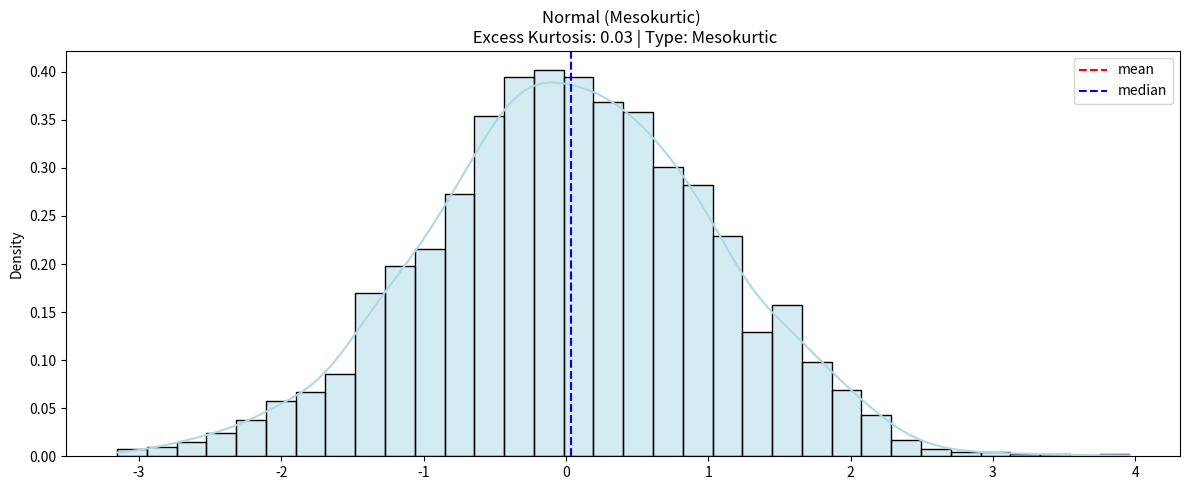
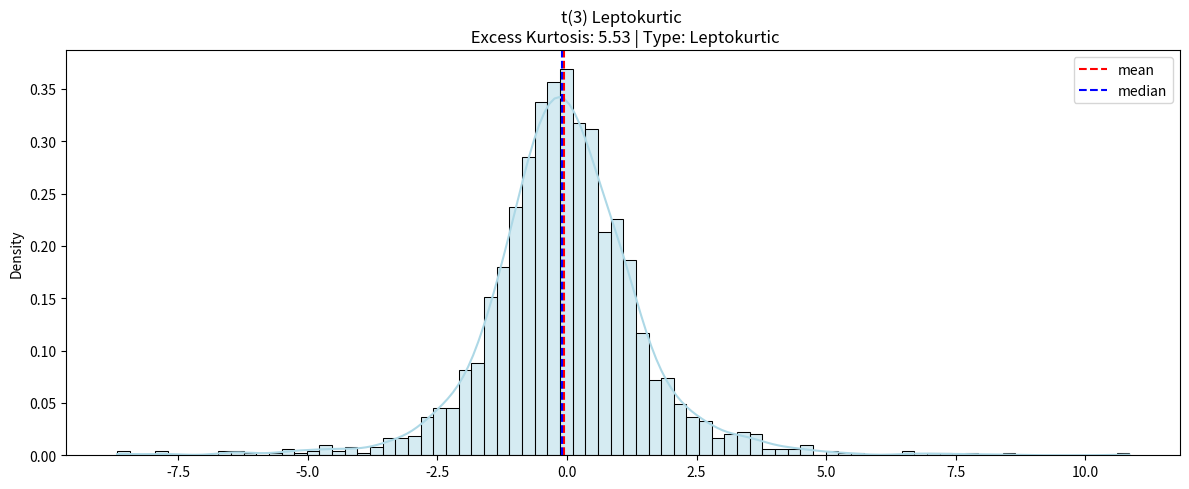
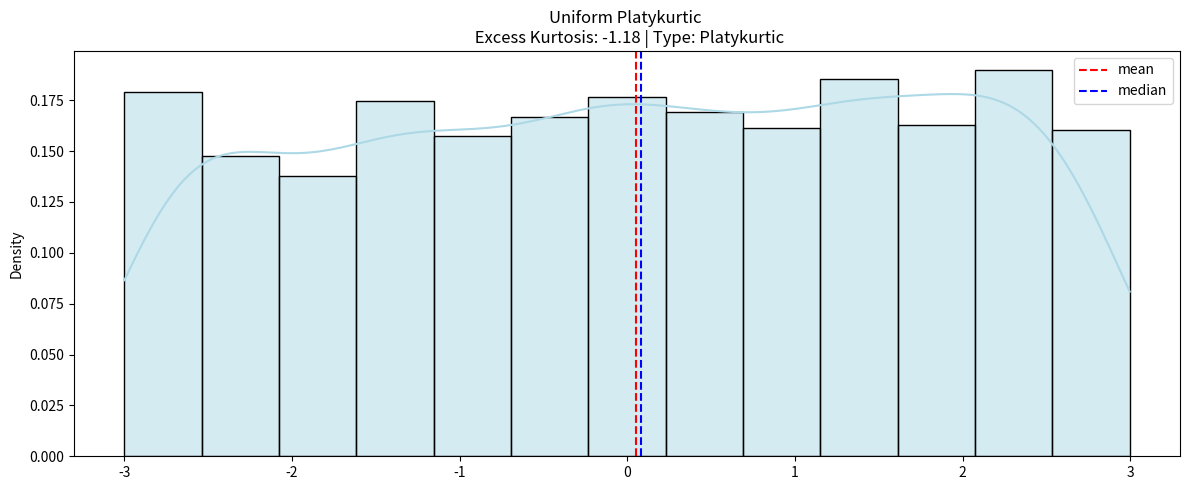

Here is the Python script that generated these plots, in order:
import numpy as np
from scipy import stats
import matplotlib.pyplot as plt
import seaborn as sns 

np.random.seed(1)
n = 2000

distributions = {
    "Normal (Mesokurtic)" : np.random.normal(0, 1, n),
    "t(3) Leptokurtic"    : np.random.standard_t(3, n),   # heavy tails
    "Uniform Platykurtic" : np.random.uniform(-3, 3, n),   # light tails
}

print(f"{'Distribution':<25} {'Excess Kurt':>12} {'Type'}")
print("-" * 55)
for name, data in distributions.items():
    ek = stats.kurtosis(data)
    kind = "Mesokurtic" if abs(ek) < 0.5 else ("Leptokurtic" if ek > 0 else "Platykurtic")
    print(f"{name:<25} {ek:>12.3f}   {kind}")
    plt.figure(figsize=(12,5))
    sns.histplot(data, kde=True, color='lightblue', stat="density")
    plt.title(f'{name} \n Excess Kurtosis: {ek:.2f} | Type: {kind}')
    plt.axvline(np.mean(data), color='red', linestyle='--', label= 'mean')
    plt.axvline(np.median(data), color='blue', linestyle='--', label= 'median')
    plt.legend()
    plt.tight_layout()
    plt.show()
